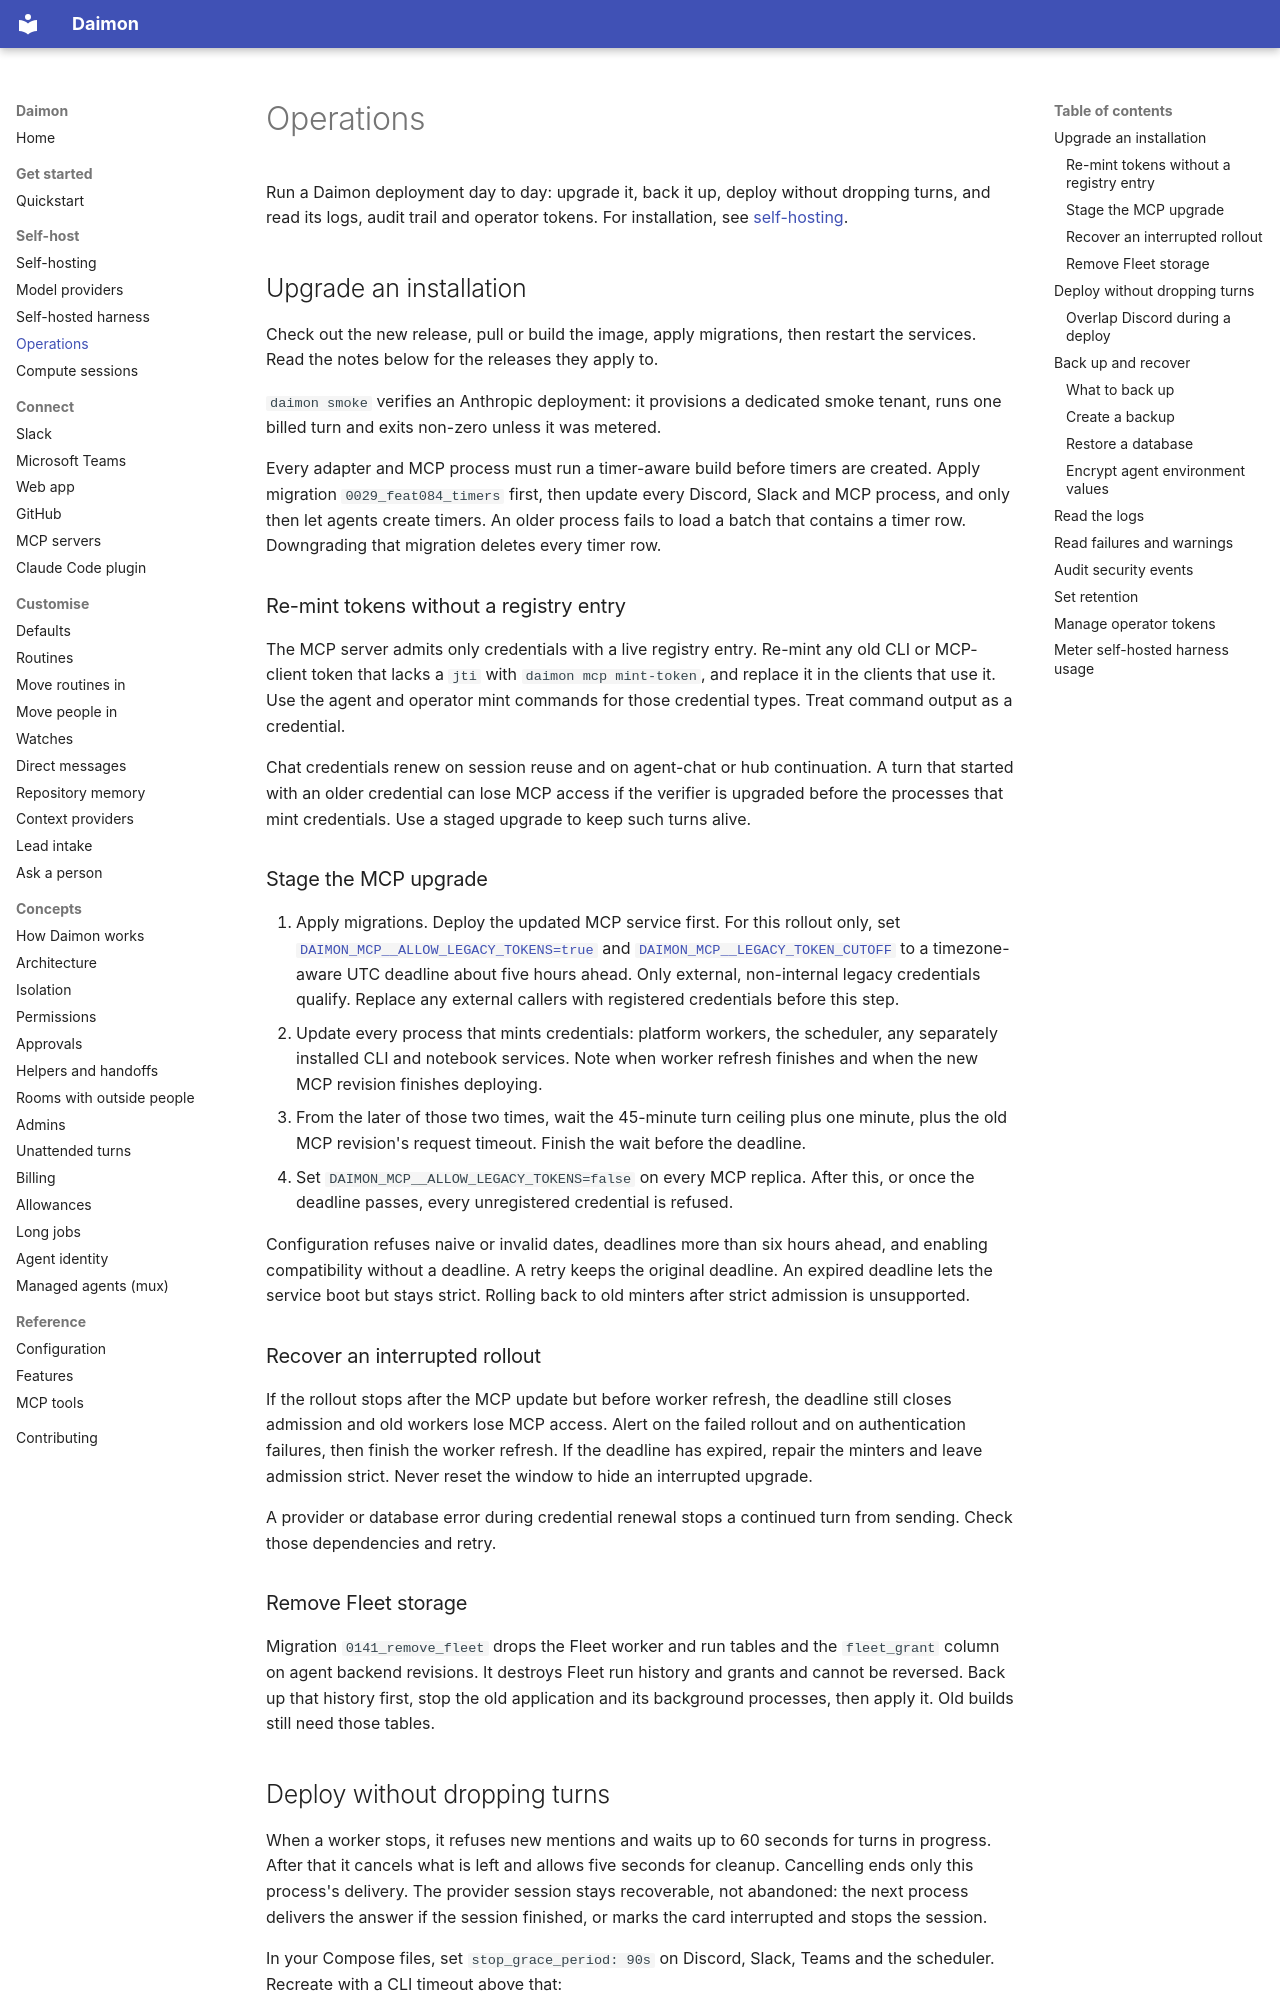

repository: pymc-labs/daimon · page: operations/index.html · generator: mkdocs

# Operations

Run a Daimon deployment day to day: upgrade it, back it up, deploy without
dropping turns, and read its logs, audit trail and operator tokens. For
installation, see [self-hosting](self-hosting.md).

## Upgrade an installation

Check out the new release, pull or build the image, apply migrations, then
restart the services. Read the notes below for the releases they apply to.

`daimon smoke` verifies an Anthropic deployment: it provisions a dedicated
smoke tenant, runs one billed turn and exits non-zero unless it was metered.

Every adapter and MCP process must run a timer-aware build before timers are
created. Apply migration `0029_feat084_timers` first, then update every
Discord, Slack and MCP process, and only then let agents create timers. An
older process fails to load a batch that contains a timer row. Downgrading
that migration deletes every timer row.

### Re-mint tokens without a registry entry

The MCP server admits only credentials with a live registry entry. Re-mint any
old CLI or MCP-client token that lacks a `jti` with `daimon mcp mint-token`,
and replace it in the clients that use it. Use the agent and operator mint
commands for those credential types. Treat command output as a credential.

Chat credentials renew on session reuse and on agent-chat or hub
continuation. A turn that started with an older credential can lose MCP access
if the verifier is upgraded before the processes that mint credentials. Use a
staged upgrade to keep such turns alive.

### Stage the MCP upgrade

1. Apply migrations. Deploy the updated MCP service first. For this rollout
   only, set
   [`DAIMON_MCP__ALLOW_LEGACY_TOKENS=true`](configuration.md#daimon_mcp__allow_legacy_tokens)
   and
   [`DAIMON_MCP__LEGACY_TOKEN_CUTOFF`](configuration.md#daimon_mcp__legacy_token_cutoff)
   to a timezone-aware UTC deadline about five hours ahead. Only external,
   non-internal legacy credentials qualify. Replace any external callers with
   registered credentials before this step.
2. Update every process that mints credentials: platform workers, the
   scheduler, any separately installed CLI and notebook services. Note when
   worker refresh finishes and when the new MCP revision finishes deploying.
3. From the later of those two times, wait the 45-minute turn ceiling plus
   one minute, plus the old MCP revision's request timeout. Finish the wait
   before the deadline.
4. Set `DAIMON_MCP__ALLOW_LEGACY_TOKENS=false` on every MCP replica. After
   this, or once the deadline passes, every unregistered credential is refused.

Configuration refuses naive or invalid dates, deadlines more than six hours
ahead, and enabling compatibility without a deadline. A retry keeps the
original deadline. An expired deadline lets the service boot but stays strict.
Rolling back to old minters after strict admission is unsupported.

### Recover an interrupted rollout

If the rollout stops after the MCP update but before worker refresh, the
deadline still closes admission and old workers lose MCP access. Alert on the
failed rollout and on authentication failures, then finish the worker refresh.
If the deadline has expired, repair the minters and leave admission strict.
Never reset the window to hide an interrupted upgrade.

A provider or database error during credential renewal stops a continued turn
from sending. Check those dependencies and retry.

### Remove Fleet storage

Migration `0141_remove_fleet` drops the Fleet worker and run tables and the
`fleet_grant` column on agent backend revisions. It destroys Fleet run history
and grants and cannot be reversed. Back up that history first, stop the old
application and its background processes, then apply it. Old builds still need
those tables.
